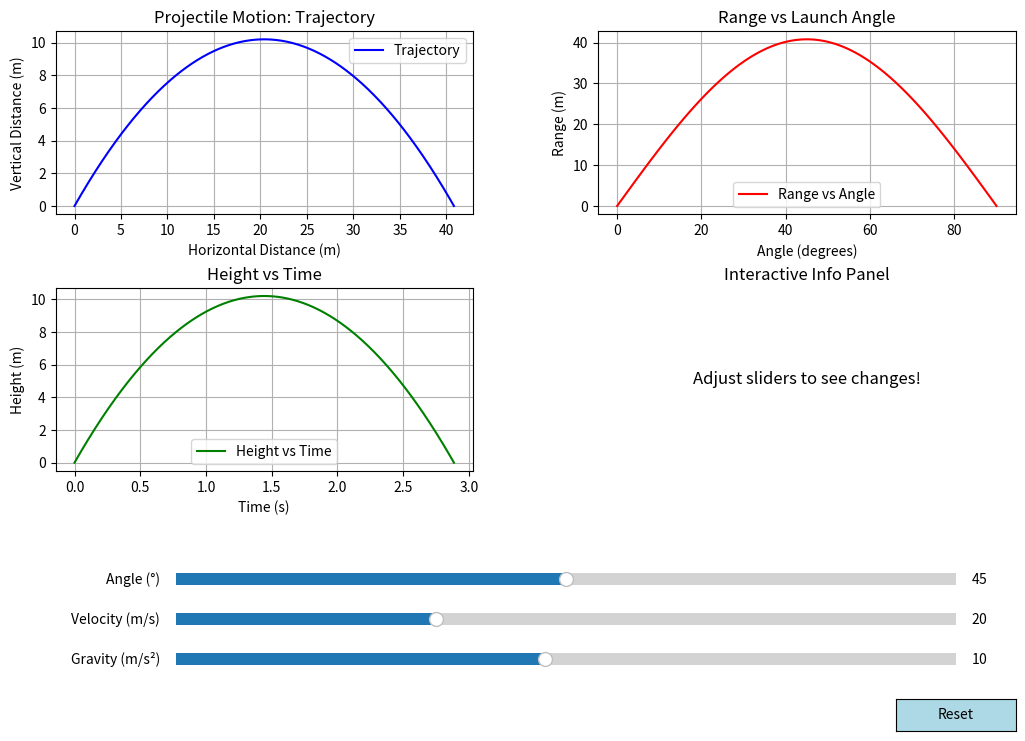

This figure's Python source:
#projectile motion
import numpy as np
import matplotlib.pyplot as plt
from matplotlib.widgets import Slider, Button

# --- Set up the initial figure and axes ---
fig, ax = plt.subplots(2, 2, figsize=(12, 8))
plt.subplots_adjust(left=0.1, bottom=0.35, right=0.9, top=0.9, wspace=0.3, hspace=0.4)

# --- Global Constants ---
g = 9.8  # Gravitational acceleration (m/s^2)
v0 = 20  # Initial velocity (m/s)
theta_deg = 45  # Launch angle (degrees)
theta_rad = np.radians(theta_deg)

# --- Calculations for projectile motion ---
def projectile_params(v0, theta, g):
    t_flight = 2 * v0 * np.sin(theta) / g  # Total time of flight
    t = np.linspace(0, t_flight, 500)  # Time array
    x = v0 * np.cos(theta) * t  # Horizontal distance
    y = v0 * np.sin(theta) * t - 0.5 * g * t**2  # Vertical distance
    R = (v0**2 * np.sin(2 * theta)) / g  # Range
    H = (v0**2 * (np.sin(theta)**2)) / (2 * g)  # Maximum height
    return t, x, y, R, H

# --- Initial computation ---
t, x, y, R, H = projectile_params(v0, theta_rad, g)

# --- Plot the Trajectory (Top Left) ---
ax[0, 0].plot(x, y, color='blue', label="Trajectory")
ax[0, 0].set_title("Projectile Motion: Trajectory")
ax[0, 0].set_xlabel("Horizontal Distance (m)")
ax[0, 0].set_ylabel("Vertical Distance (m)")
ax[0, 0].legend()
ax[0, 0].grid()

# --- Plot Range vs. Angle (Top Right) ---
angles = np.linspace(0, np.pi / 2, 100)  # Angles from 0 to 90 degrees
ranges = (v0**2 * np.sin(2 * angles)) / g  # Range as a function of angle
ax[0, 1].plot(np.degrees(angles), ranges, color='red', label="Range vs Angle")
ax[0, 1].set_title("Range vs Launch Angle")
ax[0, 1].set_xlabel("Angle (degrees)")
ax[0, 1].set_ylabel("Range (m)")
ax[0, 1].legend()
ax[0, 1].grid()

# --- Plot Height vs Time (Bottom Left) ---
ax[1, 0].plot(t, y, color='green', label="Height vs Time")
ax[1, 0].set_title("Height vs Time")
ax[1, 0].set_xlabel("Time (s)")
ax[1, 0].set_ylabel("Height (m)")
ax[1, 0].legend()
ax[1, 0].grid()

# --- Placeholder for dynamic text or future interactive graphs (Bottom Right) ---
ax[1, 1].text(0.5, 0.5, "Adjust sliders to see changes!", fontsize=12, ha='center', va='center')
ax[1, 1].set_title("Interactive Info Panel")
ax[1, 1].axis("off")

# --- Add sliders for interactivity ---
ax_slider_angle = plt.axes([0.2, 0.2, 0.65, 0.03], facecolor="lightgoldenrodyellow")
ax_slider_velocity = plt.axes([0.2, 0.15, 0.65, 0.03], facecolor="lightgoldenrodyellow")
ax_slider_gravity = plt.axes([0.2, 0.1, 0.65, 0.03], facecolor="lightgoldenrodyellow")

slider_angle = Slider(ax_slider_angle, "Angle (°)", 0, 90, valinit=theta_deg, valstep=1)
slider_velocity = Slider(ax_slider_velocity, "Velocity (m/s)", 5, 50, valinit=v0, valstep=1)
slider_gravity = Slider(ax_slider_gravity, "Gravity (m/s²)", 1, 20, valinit=g, valstep=0.5)

# --- Reset button ---
reset_ax = plt.axes([0.8, 0.025, 0.1, 0.04])
reset_button = Button(reset_ax, 'Reset', color='lightblue', hovercolor='skyblue')

# --- Update function ---
def update(val):
    global v0, theta_rad, g
    v0 = slider_velocity.val
    theta_deg = slider_angle.val
    g = slider_gravity.val
    theta_rad = np.radians(theta_deg)
    
    # Update projectile motion parameters
    t, x, y, R, H = projectile_params(v0, theta_rad, g)
    
    # Clear and replot the trajectory
    ax[0, 0].cla()
    ax[0, 0].plot(x, y, color='blue', label="Trajectory")
    ax[0, 0].set_title("Projectile Motion: Trajectory")
    ax[0, 0].set_xlabel("Horizontal Distance (m)")
    ax[0, 0].set_ylabel("Vertical Distance (m)")
    ax[0, 0].legend()
    ax[0, 0].grid()
    
    # Clear and replot range vs angle
    angles = np.linspace(0, np.pi / 2, 100)
    ranges = (v0**2 * np.sin(2 * angles)) / g
    ax[0, 1].cla()
    ax[0, 1].plot(np.degrees(angles), ranges, color='red', label="Range vs Angle")
    ax[0, 1].set_title("Range vs Launch Angle")
    ax[0, 1].set_xlabel("Angle (degrees)")
    ax[0, 1].set_ylabel("Range (m)")
    ax[0, 1].legend()
    ax[0, 1].grid()
    
    # Clear and replot height vs time
    ax[1, 0].cla()
    ax[1, 0].plot(t, y, color='green', label="Height vs Time")
    ax[1, 0].set_title("Height vs Time")
    ax[1, 0].set_xlabel("Time (s)")
    ax[1, 0].set_ylabel("Height (m)")
    ax[1, 0].legend()
    ax[1, 0].grid()
    
    # Update the info panel
    ax[1, 1].cla()
    ax[1, 1].text(0.5, 0.8, f"Max Height: {H:.2f} m", fontsize=12, ha='center')
    ax[1, 1].text(0.5, 0.6, f"Range: {R:.2f} m", fontsize=12, ha='center')
    ax[1, 1].text(0.5, 0.4, f"Time of Flight: {2 * t[-1]:.2f} s", fontsize=12, ha='center')
    ax[1, 1].text(0.5, 0.2, "Adjust sliders to explore!", fontsize=12, ha='center')
    ax[1, 1].set_title("Interactive Info Panel")
    ax[1, 1].axis("off")
    
    fig.canvas.draw_idle()

# --- Reset function ---
def reset(event):
    slider_angle.reset()
    slider_velocity.reset()
    slider_gravity.reset()

# --- Connect sliders and reset button ---
slider_angle.on_changed(update)
slider_velocity.on_changed(update)
slider_gravity.on_changed(update)
reset_button.on_clicked(reset)

plt.show()
